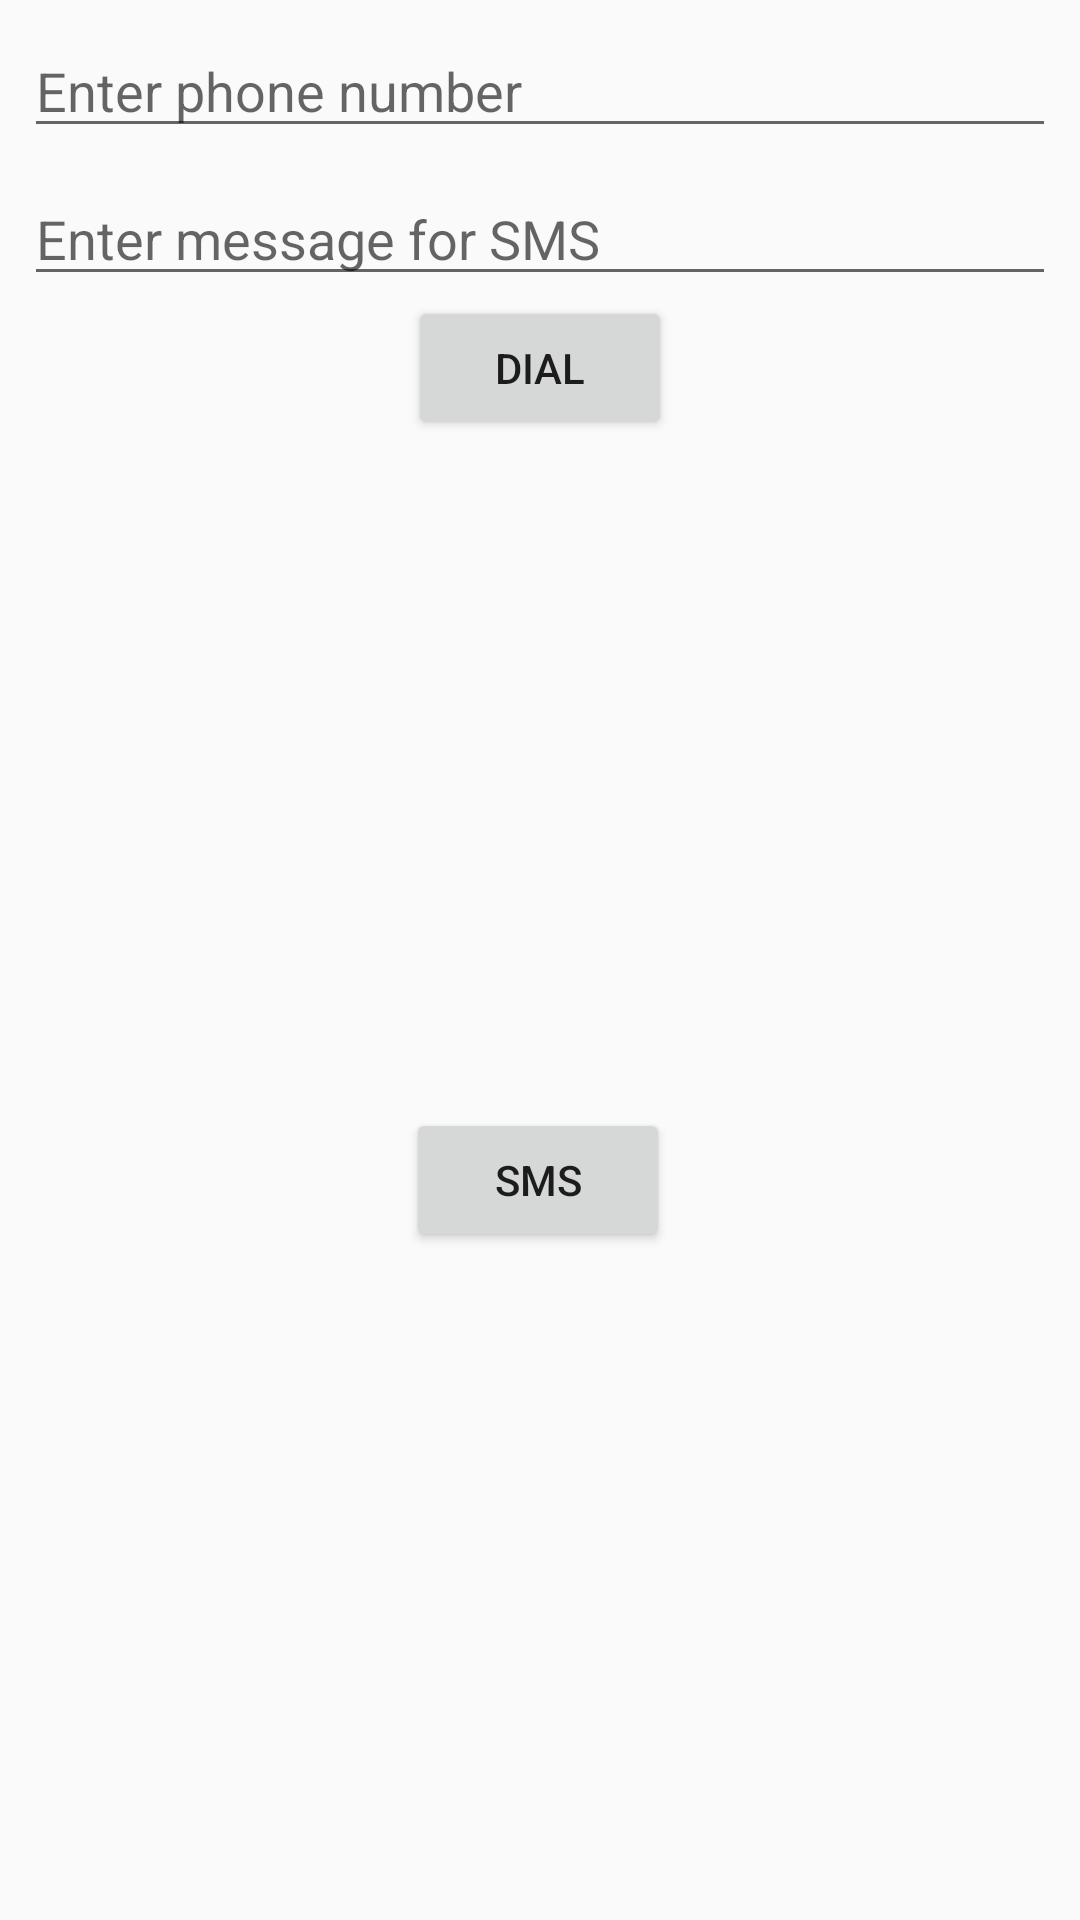

This screen was rendered from an Android layout file. Write that file and the resources it references.
<!-- AndroidManifest.xml: application theme AppTheme -->
<!-- res/layout/activity_phone.xml -->
<?xml version="1.0" encoding="utf-8"?>
<android.support.constraint.ConstraintLayout xmlns:android="http://schemas.android.com/apk/res/android"
    xmlns:app="http://schemas.android.com/apk/res-auto"
    xmlns:tools="http://schemas.android.com/tools"
    android:layout_width="match_parent"
    android:layout_height="match_parent"
    tools:context="com.example.gooner10.androiddeveloperfundamentals.phone.PhoneActivity">

    <EditText
        android:id="@+id/phone_number_editText"
        android:layout_width="match_parent"
        android:layout_height="wrap_content"
        android:layout_marginEnd="8dp"
        android:layout_marginStart="8dp"
        android:layout_marginTop="8dp"
        android:hint="@string/enter_phone_number"
        android:inputType="phone"
        app:layout_constraintEnd_toEndOf="parent"
        app:layout_constraintStart_toStartOf="parent"
        app:layout_constraintTop_toTopOf="parent" />

    <EditText
        android:id="@+id/sms_editText"
        android:layout_width="match_parent"
        android:layout_height="wrap_content"
        android:layout_marginBottom="8dp"
        android:layout_marginEnd="8dp"
        android:layout_marginStart="8dp"
        android:layout_marginTop="8dp"
        android:hint="@string/enter_message_for_sms"
        android:inputType="text"
        app:layout_constraintEnd_toEndOf="parent"
        app:layout_constraintStart_toStartOf="parent"
        app:layout_constraintTop_toBottomOf="@+id/phone_number_editText" />

    <Button
        android:id="@+id/button"
        android:layout_width="wrap_content"
        android:layout_height="wrap_content"
        android:layout_marginEnd="8dp"
        android:layout_marginStart="8dp"
        android:onClick="dialPhone"
        android:text="@string/dial"
        app:layout_constraintEnd_toEndOf="parent"
        app:layout_constraintStart_toStartOf="parent"
        app:layout_constraintTop_toBottomOf="@+id/sms_editText" />

    <Button
        android:id="@+id/button2"
        android:layout_width="wrap_content"
        android:layout_height="wrap_content"
        android:layout_marginBottom="8dp"
        android:layout_marginEnd="8dp"
        android:layout_marginStart="8dp"
        android:layout_marginTop="8dp"
        android:onClick="sendSms"
        android:text="SMS"
        app:layout_constraintBottom_toBottomOf="parent"
        app:layout_constraintEnd_toEndOf="parent"
        app:layout_constraintHorizontal_bias="0.498"
        app:layout_constraintStart_toStartOf="parent"
        app:layout_constraintTop_toBottomOf="@+id/button" />

</android.support.constraint.ConstraintLayout>
<!-- resources referenced by this layout -->
<resources>
  <string name="dial">dial</string>
  <string name="enter_message_for_sms">Enter message for SMS</string>
  <string name="enter_phone_number">Enter phone number</string>
  <style name="AppTheme" parent="Theme.AppCompat.Light.DarkActionBar">
          
          <item name="colorPrimary">@color/colorPrimary</item>
          <item name="colorPrimaryDark">@color/colorPrimaryDark</item>
          <item name="colorAccent">@color/colorAccent</item>
      </style>
  <color name="colorPrimary">#3F51B5</color>
  <color name="colorPrimaryDark">#303F9F</color>
  <color name="colorAccent">#FF4081</color>
</resources>
